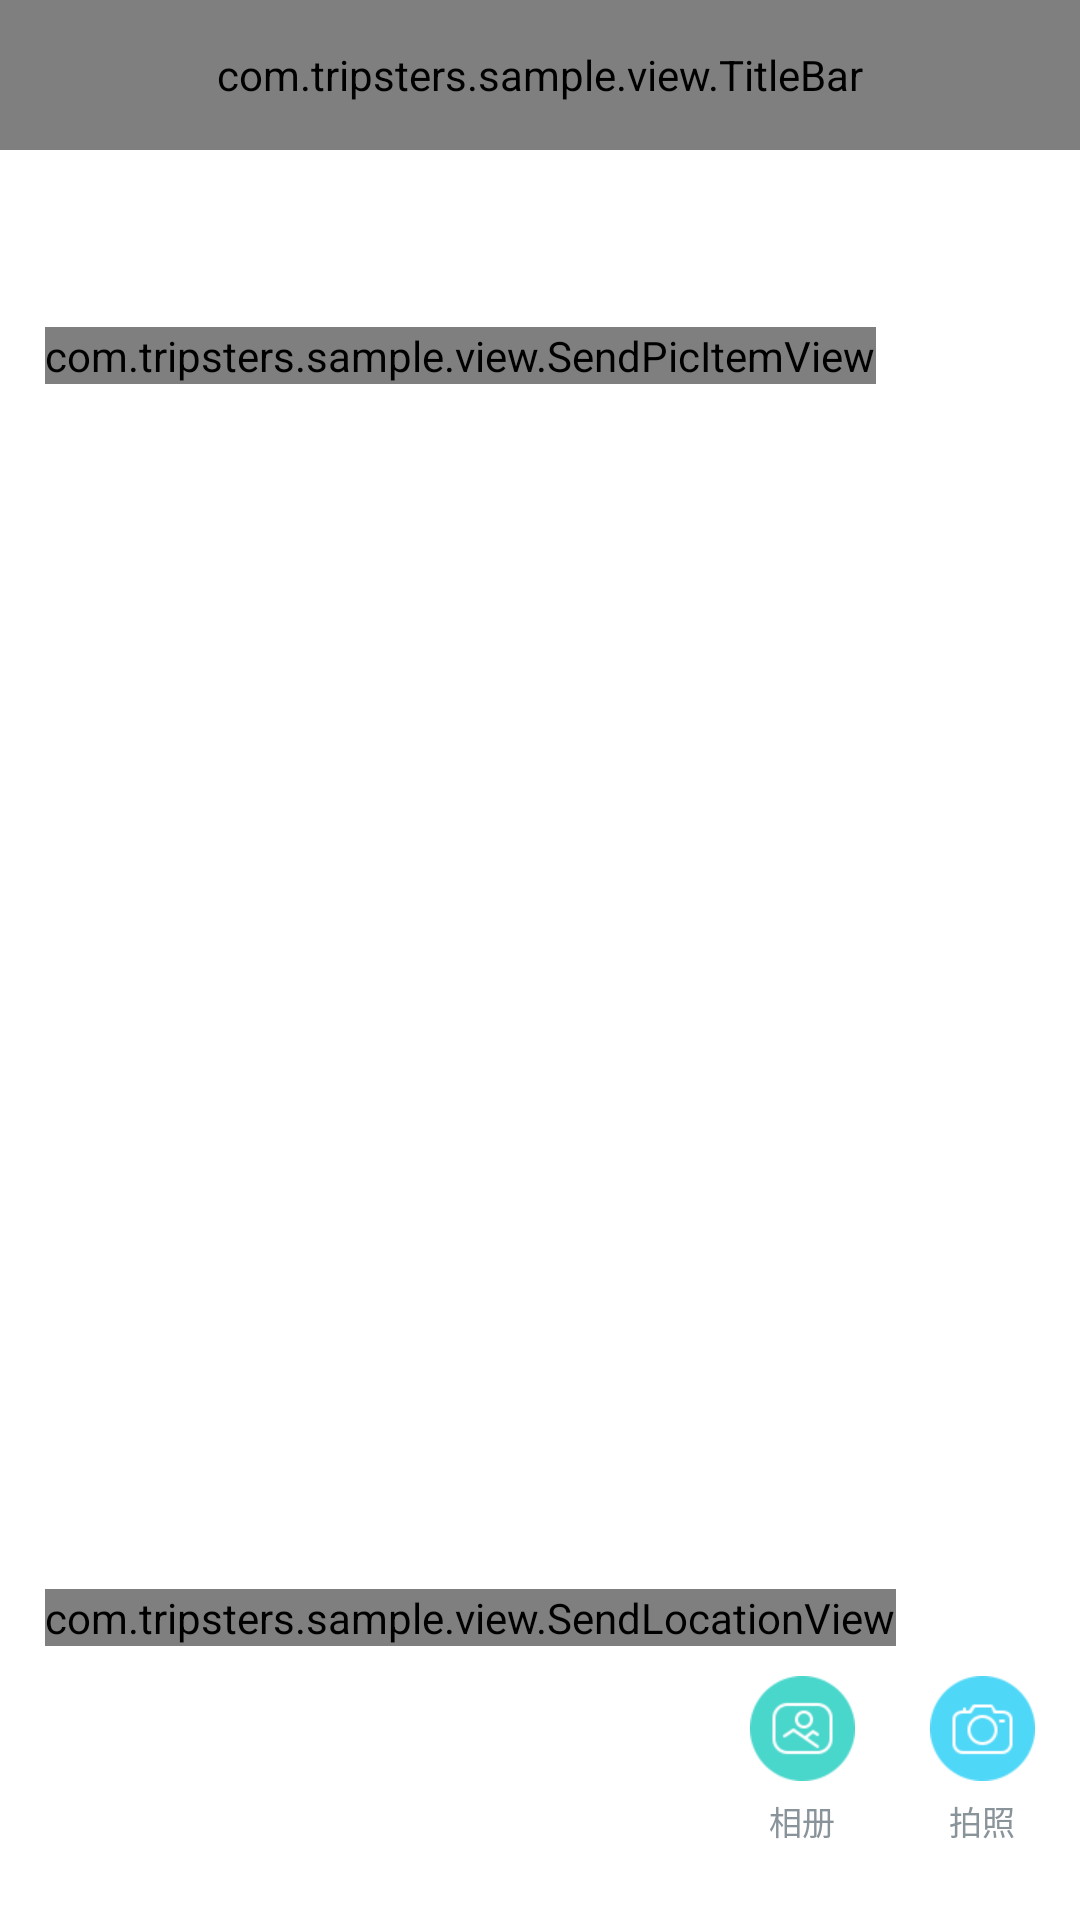

Reconstruct the res/layout file that produces this screen, plus the resources it refers to.
<!-- AndroidManifest.xml: application theme Theme.AppCompat.Light.DarkActionBar -->
<!-- res/layout/activity_send.xml -->
<?xml version="1.0" encoding="utf-8"?>
<RelativeLayout xmlns:android="http://schemas.android.com/apk/res/android"
    android:layout_width="match_parent"
    android:layout_height="match_parent"
    android:background="@android:color/white">

    <com.tripsters.sample.view.TitleBar
        android:id="@+id/titlebar"
        android:layout_width="match_parent"
        android:layout_height="@dimen/titlebar_height"
        android:background="@drawable/bg_title" />

    <ScrollView
        android:layout_width="match_parent"
        android:layout_height="match_parent"
        android:layout_above="@+id/lt_bottom"
        android:layout_below="@+id/titlebar"
        android:scrollbars="none">

        <LinearLayout
            android:layout_width="match_parent"
            android:layout_height="wrap_content"
            android:orientation="vertical">

            <EditText
                android:id="@+id/et_detail"
                android:layout_width="match_parent"
                android:layout_height="match_parent"
                android:layout_marginBottom="20dp"
                android:layout_marginLeft="@dimen/tb_margin"
                android:layout_marginRight="@dimen/tb_margin"
                android:layout_marginTop="20dp"
                android:background="@null"
                android:gravity="left"
                android:textColor="@color/tb_dark_grey"
                android:textColorHint="@color/tb_light_grey"
                android:textSize="@dimen/text_large_size" />

            <com.tripsters.sample.view.SendPicItemView
                android:id="@+id/lt_pic"
                android:layout_width="wrap_content"
                android:layout_height="wrap_content"
                android:layout_marginBottom="10dp"
                android:layout_marginLeft="@dimen/tb_margin"
                android:layout_marginRight="@dimen/tb_margin" />

            <TextView
                android:id="@+id/tv_tags"
                android:layout_width="wrap_content"
                android:layout_height="wrap_content"
                android:layout_marginBottom="10dp"
                android:layout_marginLeft="@dimen/tb_margin"
                android:layout_marginRight="@dimen/tb_margin"
                android:textColor="@color/tb_light_grey"
                android:textSize="@dimen/text_small_size" />

        </LinearLayout>
    </ScrollView>

    <LinearLayout
        android:id="@+id/lt_bottom"
        android:layout_width="match_parent"
        android:layout_height="wrap_content"
        android:layout_alignParentBottom="true"
        android:orientation="vertical">

        <RelativeLayout
            android:layout_width="match_parent"
            android:layout_height="wrap_content">

            <com.tripsters.sample.view.SendLocationView
                android:id="@+id/v_send_location"
                android:layout_width="wrap_content"
                android:layout_height="wrap_content"
                android:layout_alignBottom="@+id/tv_detail_num"
                android:layout_marginLeft="@dimen/tb_margin"
                android:layout_marginRight="50dp" />

            <TextView
                android:id="@+id/tv_detail_num"
                android:layout_width="wrap_content"
                android:layout_height="wrap_content"
                android:layout_alignParentRight="true"
                android:layout_below="@+id/tv_consume_points"
                android:layout_marginRight="@dimen/tb_margin"
                android:layout_marginTop="5dp"
                android:textColor="@color/tb_light_grey"
                android:textSize="@dimen/text_small_size" />
        </RelativeLayout>

        <LinearLayout
            android:id="@+id/lt_toolbar"
            android:layout_width="wrap_content"
            android:layout_height="match_parent"
            android:layout_gravity="right"
            android:orientation="horizontal"
            android:paddingBottom="25dp"
            android:paddingTop="10dp">

            <LinearLayout
                android:id="@+id/lt_picture"
                android:layout_width="wrap_content"
                android:layout_height="match_parent"
                android:layout_marginRight="25dp"
                android:orientation="vertical">

                <ImageView
                    android:layout_width="wrap_content"
                    android:layout_height="wrap_content"
                    android:layout_gravity="center_horizontal"
                    android:scaleType="center"
                    android:src="@drawable/icon_send_picture" />

                <TextView
                    android:layout_width="wrap_content"
                    android:layout_height="wrap_content"
                    android:layout_gravity="center_horizontal"
                    android:layout_marginTop="5dp"
                    android:text="@string/send_picture"
                    android:textColor="@color/tb_light_grey"
                    android:textSize="@dimen/text_small_size" />
            </LinearLayout>

            <LinearLayout
                android:id="@+id/lt_photo"
                android:layout_width="wrap_content"
                android:layout_height="match_parent"
                android:layout_marginRight="@dimen/tb_margin"
                android:orientation="vertical">

                <ImageView
                    android:layout_width="wrap_content"
                    android:layout_height="wrap_content"
                    android:layout_gravity="center_horizontal"
                    android:scaleType="center"
                    android:src="@drawable/icon_send_photo" />

                <TextView
                    android:layout_width="wrap_content"
                    android:layout_height="wrap_content"
                    android:layout_gravity="center_horizontal"
                    android:layout_marginTop="5dp"
                    android:text="@string/send_photo"
                    android:textColor="@color/tb_light_grey"
                    android:textSize="@dimen/text_small_size" />
            </LinearLayout>
        </LinearLayout>
    </LinearLayout>

</RelativeLayout>
<!-- resources referenced by this layout -->
<resources>
  <color name="tb_dark_grey">#464f54</color>
  <color name="tb_light_grey">#88939a</color>
  <dimen name="tb_margin">15dp</dimen>
  <dimen name="text_large_size">14sp</dimen>
  <dimen name="text_small_size">11sp</dimen>
  <dimen name="titlebar_height">50dp</dimen>
  <!-- drawable icon_send_photo (drawable) -->
  <?xml version="1.0" encoding="utf-8"?>
  <selector xmlns:android="http://schemas.android.com/apk/res/android">
  
      <item android:drawable="@drawable/icon_send_photo_pressed" android:state_enabled="true" android:state_pressed="true"/>
      <item android:drawable="@drawable/icon_send_photo_pressed" android:state_enabled="true" android:state_focused="true"/>
      <item android:drawable="@drawable/icon_send_photo_normal" android:state_enabled="true"/>
  
  </selector>
  <!-- drawable icon_send_picture (drawable) -->
  <?xml version="1.0" encoding="utf-8"?>
  <selector xmlns:android="http://schemas.android.com/apk/res/android">
  
      <item android:drawable="@drawable/icon_send_picture_pressed" android:state_enabled="true" android:state_pressed="true"/>
      <item android:drawable="@drawable/icon_send_picture_pressed" android:state_enabled="true" android:state_focused="true"/>
      <item android:drawable="@drawable/icon_send_picture_normal" android:state_enabled="true"/>
  
  </selector>
  <string name="send_photo">拍照</string>
  <string name="send_picture">相册</string>
  <!-- drawable icon_send_photo_pressed: png bitmap (drawable-xhdpi, 1632 bytes) -->
  <!-- drawable icon_send_photo_normal: png bitmap (drawable-xhdpi, 1711 bytes) -->
  <!-- drawable icon_send_picture_pressed: png bitmap (drawable-xhdpi, 1688 bytes) -->
  <!-- drawable icon_send_picture_normal: png bitmap (drawable-xhdpi, 1774 bytes) -->
</resources>
